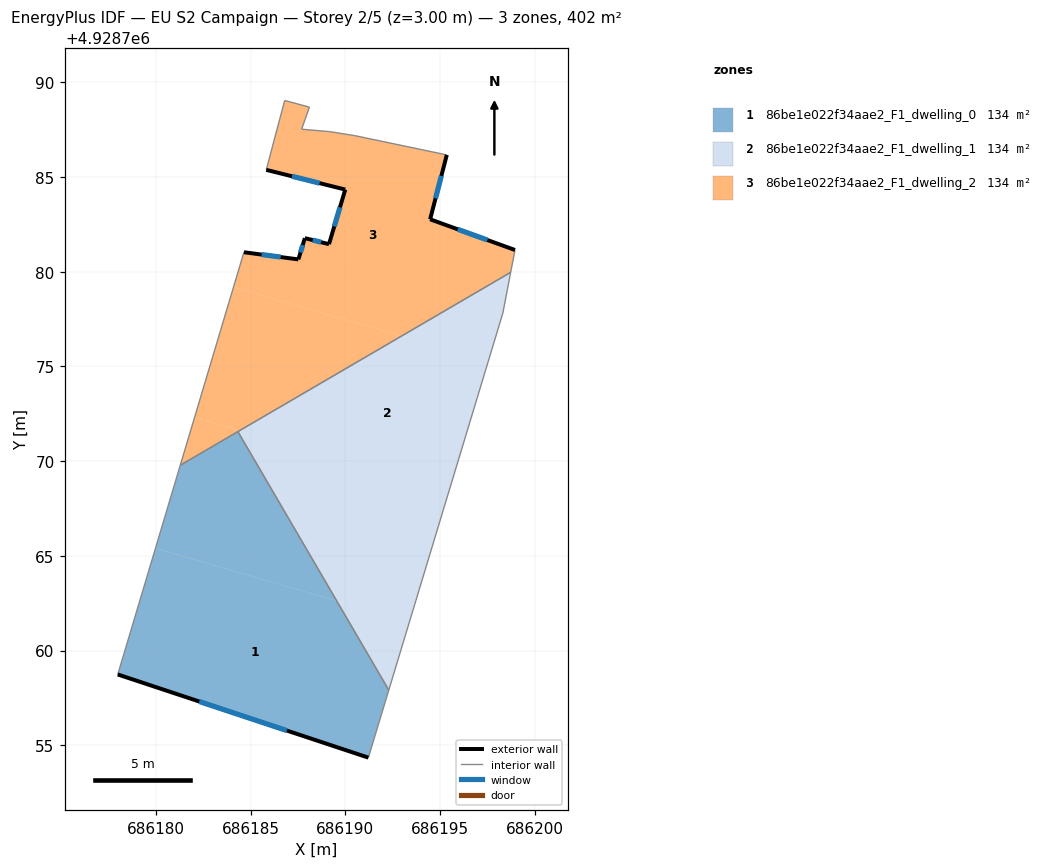
=== STOREY PLAN SPEC (per zone: floor XY polygon, exterior-wall plan segments, windows/doors) ===
zone 1: 86be1e022f34aae2_F1_dwelling_0  (134.1 m²)
  floor: (686191.22, 4928754.35) (686192.30, 4928757.92) (686189.55, 4928762.62) (686179.98, 4928765.40) (686177.99, 4928758.74)
  floor: (686189.55, 4928762.62) (686184.33, 4928771.56) (686181.29, 4928769.79) (686179.98, 4928765.40)
  exterior wall: (686191.22, 4928754.35) – (686177.99, 4928758.74)  [13.9 m]
    window: (686186.92, 4928755.78) – (686182.29, 4928757.31)  [5.1 m²]
  interior walls: 4
zone 2: 86be1e022f34aae2_F1_dwelling_1  (134.1 m²)
  floor: (686193.38, 4928761.50) (686195.47, 4928768.40) (686184.42, 4928771.61) (686184.33, 4928771.56) (686189.55, 4928762.62)
  floor: (686192.30, 4928757.92) (686193.38, 4928761.50) (686189.55, 4928762.62)
  floor: (686195.47, 4928768.40) (686197.55, 4928775.28) (686192.98, 4928776.61) (686184.42, 4928771.61)
  floor: (686197.55, 4928775.28) (686198.32, 4928777.82) (686198.73, 4928779.97) (686192.98, 4928776.61)
  interior walls: 4
zone 3: 86be1e022f34aae2_F1_dwelling_2  (134.1 m²)
  floor: (686192.98, 4928776.61) (686184.10, 4928779.19) (686182.04, 4928772.30) (686184.42, 4928771.61)
  floor: (686198.73, 4928779.97) (686198.96, 4928781.15) (686194.48, 4928782.77) (686195.36, 4928786.17) (686190.50, 4928787.19) (686189.18, 4928787.40) (686187.70, 4928787.53) (686188.11, 4928788.69) (686186.81, 4928789.04) (686186.53, 4928788.02) (686185.83, 4928785.38) (686190.00, 4928784.34) (686189.14, 4928781.46) (686187.87, 4928781.78) (686187.53, 4928780.65) (686184.65, 4928781.03) (686184.10, 4928779.19) (686192.98, 4928776.61)
  floor: (686184.42, 4928771.61) (686182.04, 4928772.30) (686181.29, 4928769.79)
  exterior wall: (686187.87, 4928781.78) – (686189.14, 4928781.46)  [1.3 m]
    window: (686188.28, 4928781.67) – (686188.73, 4928781.56)  [0.5 m²]
  exterior wall: (686189.14, 4928781.46) – (686190.00, 4928784.34)  [3.0 m]
    window: (686189.42, 4928782.40) – (686189.72, 4928783.40)  [1.1 m²]
  exterior wall: (686190.00, 4928784.34) – (686185.83, 4928785.38)  [4.3 m]
    window: (686188.64, 4928784.68) – (686187.19, 4928785.04)  [1.6 m²]
  exterior wall: (686195.36, 4928786.17) – (686194.48, 4928782.77)  [3.5 m]
    window: (686195.07, 4928785.06) – (686194.77, 4928783.88)  [1.3 m²]
  exterior wall: (686194.48, 4928782.77) – (686198.96, 4928781.15)  [4.8 m]
    window: (686195.94, 4928782.24) – (686197.50, 4928781.68)  [1.7 m²]
  exterior wall: (686184.65, 4928781.03) – (686187.53, 4928780.65)  [2.9 m]
    window: (686185.58, 4928780.91) – (686186.59, 4928780.78)  [1.1 m²]
  exterior wall: (686187.53, 4928780.65) – (686187.87, 4928781.78)  [1.2 m]
    window: (686187.64, 4928781.02) – (686187.76, 4928781.41)  [0.4 m²]
  interior walls: 11

=== DERIVED (storey summary) ===
Building: EU S2 Campaign
Storey: 2 of 5  (floor level z = 3.00 m)
Storey gross floor area: 402.4 m²
Zones on this storey: 3
  - 86be1e022f34aae2_F1_dwelling_0: floor 134.1 m²; exterior wall 13.9 m (41.8 m²); 1 window(s) 5.1 m²; WWR 12.2%
  - 86be1e022f34aae2_F1_dwelling_1: floor 134.1 m²
  - 86be1e022f34aae2_F1_dwelling_2: floor 134.1 m²; exterior wall 21.0 m (62.9 m²); 7 window(s) 7.7 m²; WWR 12.2%
Zone adjacency (shared interzone walls):
  - 86be1e022f34aae2_F1_dwelling_0 ↔ 86be1e022f34aae2_F1_dwelling_1
  - 86be1e022f34aae2_F1_dwelling_0 ↔ 86be1e022f34aae2_F1_dwelling_2
  - 86be1e022f34aae2_F1_dwelling_1 ↔ 86be1e022f34aae2_F1_dwelling_2